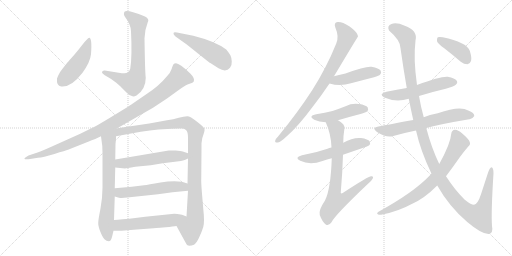
t = 0.00 s
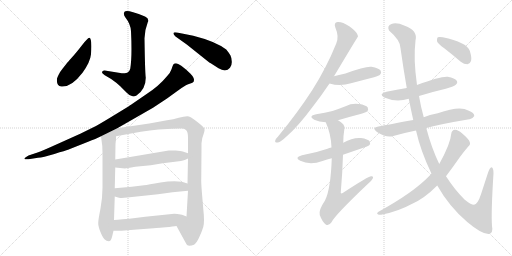
t = 3.01 s
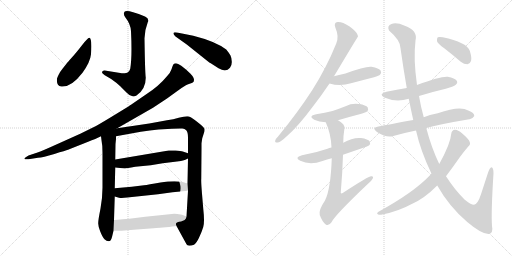
t = 6.01 s
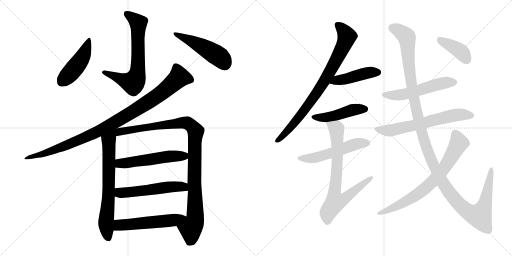
t = 9.02 s
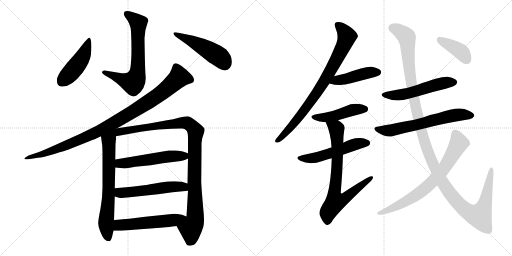
t = 12.03 s
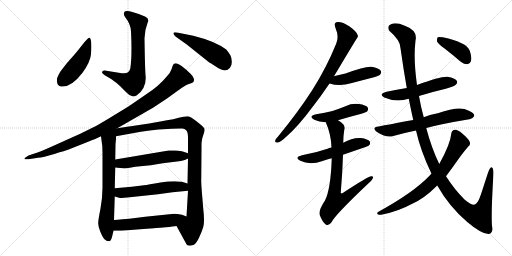
t = 15.03 s

The animated SVG that drew these frames (rendered in a browser with its animation timeline set to each time). Animation: 19 CSS @keyframes rules; one cycle of 15.03 s.

<svg version="1.1" viewBox="0 0 2048 1024" xmlns="http://www.w3.org/2000/svg">
  <g stroke="lightgray" stroke-dasharray="1,1" stroke-width="1" transform="scale(4, 4)">
    <line x1="0" y1="0" x2="256" y2="256"></line>
    <line x1="256" y1="0" x2="0" y2="256"></line>
    <line x1="128" y1="0" x2="128" y2="256"></line>
    <line x1="0" y1="128" x2="256" y2="128"></line>
    <line x1="256" y1="0" x2="512" y2="256"></line>
    <line x1="512" y1="0" x2="256" y2="256"></line>
    <line x1="384" y1="0" x2="384" y2="256"></line>
    <line x1="256" y1="128" x2="512" y2="128"></line>
  </g>
<g transform="scale(1, -1) translate(0, -850)">
   <style type="text/css">
    @keyframes keyframes0 {
      from {
       stroke: black;
       stroke-dashoffset: 682;
       stroke-width: 128;
       }
       69% {
       animation-timing-function: step-end;
       stroke: black;
       stroke-dashoffset: 0;
       stroke-width: 128;
       }
       to {
       stroke: black;
       stroke-width: 1024;
       }
       }
       #make-me-a-hanzi-animation-0 {
         animation: keyframes0 0.805013s both;
         animation-delay: 0.000000s;
         animation-timing-function: linear;
       }
    @keyframes keyframes1 {
      from {
       stroke: black;
       stroke-dashoffset: 463;
       stroke-width: 128;
       }
       60% {
       animation-timing-function: step-end;
       stroke: black;
       stroke-dashoffset: 0;
       stroke-width: 128;
       }
       to {
       stroke: black;
       stroke-width: 1024;
       }
       }
       #make-me-a-hanzi-animation-1 {
         animation: keyframes1 0.626790s both;
         animation-delay: 0.805013s;
         animation-timing-function: linear;
       }
    @keyframes keyframes2 {
      from {
       stroke: black;
       stroke-dashoffset: 489;
       stroke-width: 128;
       }
       61% {
       animation-timing-function: step-end;
       stroke: black;
       stroke-dashoffset: 0;
       stroke-width: 128;
       }
       to {
       stroke: black;
       stroke-width: 1024;
       }
       }
       #make-me-a-hanzi-animation-2 {
         animation: keyframes2 0.647949s both;
         animation-delay: 1.431803s;
         animation-timing-function: linear;
       }
    @keyframes keyframes3 {
      from {
       stroke: black;
       stroke-dashoffset: 1007;
       stroke-width: 128;
       }
       77% {
       animation-timing-function: step-end;
       stroke: black;
       stroke-dashoffset: 0;
       stroke-width: 128;
       }
       to {
       stroke: black;
       stroke-width: 1024;
       }
       }
       #make-me-a-hanzi-animation-3 {
         animation: keyframes3 1.069499s both;
         animation-delay: 2.079752s;
         animation-timing-function: linear;
       }
    @keyframes keyframes4 {
      from {
       stroke: black;
       stroke-dashoffset: 700;
       stroke-width: 128;
       }
       69% {
       animation-timing-function: step-end;
       stroke: black;
       stroke-dashoffset: 0;
       stroke-width: 128;
       }
       to {
       stroke: black;
       stroke-width: 1024;
       }
       }
       #make-me-a-hanzi-animation-4 {
         animation: keyframes4 0.819661s both;
         animation-delay: 3.149251s;
         animation-timing-function: linear;
       }
    @keyframes keyframes5 {
      from {
       stroke: black;
       stroke-dashoffset: 1031;
       stroke-width: 128;
       }
       77% {
       animation-timing-function: step-end;
       stroke: black;
       stroke-dashoffset: 0;
       stroke-width: 128;
       }
       to {
       stroke: black;
       stroke-width: 1024;
       }
       }
       #make-me-a-hanzi-animation-5 {
         animation: keyframes5 1.089030s both;
         animation-delay: 3.968912s;
         animation-timing-function: linear;
       }
    @keyframes keyframes6 {
      from {
       stroke: black;
       stroke-dashoffset: 541;
       stroke-width: 128;
       }
       64% {
       animation-timing-function: step-end;
       stroke: black;
       stroke-dashoffset: 0;
       stroke-width: 128;
       }
       to {
       stroke: black;
       stroke-width: 1024;
       }
       }
       #make-me-a-hanzi-animation-6 {
         animation: keyframes6 0.690267s both;
         animation-delay: 5.057942s;
         animation-timing-function: linear;
       }
    @keyframes keyframes7 {
      from {
       stroke: black;
       stroke-dashoffset: 544;
       stroke-width: 128;
       }
       64% {
       animation-timing-function: step-end;
       stroke: black;
       stroke-dashoffset: 0;
       stroke-width: 128;
       }
       to {
       stroke: black;
       stroke-width: 1024;
       }
       }
       #make-me-a-hanzi-animation-7 {
         animation: keyframes7 0.692708s both;
         animation-delay: 5.748209s;
         animation-timing-function: linear;
       }
    @keyframes keyframes8 {
      from {
       stroke: black;
       stroke-dashoffset: 512;
       stroke-width: 128;
       }
       63% {
       animation-timing-function: step-end;
       stroke: black;
       stroke-dashoffset: 0;
       stroke-width: 128;
       }
       to {
       stroke: black;
       stroke-width: 1024;
       }
       }
       #make-me-a-hanzi-animation-8 {
         animation: keyframes8 0.666667s both;
         animation-delay: 6.440917s;
         animation-timing-function: linear;
       }
    @keyframes keyframes9 {
      from {
       stroke: black;
       stroke-dashoffset: 817;
       stroke-width: 128;
       }
       73% {
       animation-timing-function: step-end;
       stroke: black;
       stroke-dashoffset: 0;
       stroke-width: 128;
       }
       to {
       stroke: black;
       stroke-width: 1024;
       }
       }
       #make-me-a-hanzi-animation-9 {
         animation: keyframes9 0.914876s both;
         animation-delay: 7.107584s;
         animation-timing-function: linear;
       }
    @keyframes keyframes10 {
      from {
       stroke: black;
       stroke-dashoffset: 449;
       stroke-width: 128;
       }
       59% {
       animation-timing-function: step-end;
       stroke: black;
       stroke-dashoffset: 0;
       stroke-width: 128;
       }
       to {
       stroke: black;
       stroke-width: 1024;
       }
       }
       #make-me-a-hanzi-animation-10 {
         animation: keyframes10 0.615397s both;
         animation-delay: 8.022460s;
         animation-timing-function: linear;
       }
    @keyframes keyframes11 {
      from {
       stroke: black;
       stroke-dashoffset: 463;
       stroke-width: 128;
       }
       60% {
       animation-timing-function: step-end;
       stroke: black;
       stroke-dashoffset: 0;
       stroke-width: 128;
       }
       to {
       stroke: black;
       stroke-width: 1024;
       }
       }
       #make-me-a-hanzi-animation-11 {
         animation: keyframes11 0.626790s both;
         animation-delay: 8.637857s;
         animation-timing-function: linear;
       }
    @keyframes keyframes12 {
      from {
       stroke: black;
       stroke-dashoffset: 533;
       stroke-width: 128;
       }
       63% {
       animation-timing-function: step-end;
       stroke: black;
       stroke-dashoffset: 0;
       stroke-width: 128;
       }
       to {
       stroke: black;
       stroke-width: 1024;
       }
       }
       #make-me-a-hanzi-animation-12 {
         animation: keyframes12 0.683757s both;
         animation-delay: 9.264647s;
         animation-timing-function: linear;
       }
    @keyframes keyframes13 {
      from {
       stroke: black;
       stroke-dashoffset: 762;
       stroke-width: 128;
       }
       71% {
       animation-timing-function: step-end;
       stroke: black;
       stroke-dashoffset: 0;
       stroke-width: 128;
       }
       to {
       stroke: black;
       stroke-width: 1024;
       }
       }
       #make-me-a-hanzi-animation-13 {
         animation: keyframes13 0.870117s both;
         animation-delay: 9.948404s;
         animation-timing-function: linear;
       }
    @keyframes keyframes14 {
      from {
       stroke: black;
       stroke-dashoffset: 541;
       stroke-width: 128;
       }
       64% {
       animation-timing-function: step-end;
       stroke: black;
       stroke-dashoffset: 0;
       stroke-width: 128;
       }
       to {
       stroke: black;
       stroke-width: 1024;
       }
       }
       #make-me-a-hanzi-animation-14 {
         animation: keyframes14 0.690267s both;
         animation-delay: 10.818521s;
         animation-timing-function: linear;
       }
    @keyframes keyframes15 {
      from {
       stroke: black;
       stroke-dashoffset: 640;
       stroke-width: 128;
       }
       68% {
       animation-timing-function: step-end;
       stroke: black;
       stroke-dashoffset: 0;
       stroke-width: 128;
       }
       to {
       stroke: black;
       stroke-width: 1024;
       }
       }
       #make-me-a-hanzi-animation-15 {
         animation: keyframes15 0.770833s both;
         animation-delay: 11.508788s;
         animation-timing-function: linear;
       }
    @keyframes keyframes16 {
      from {
       stroke: black;
       stroke-dashoffset: 1329;
       stroke-width: 128;
       }
       81% {
       animation-timing-function: step-end;
       stroke: black;
       stroke-dashoffset: 0;
       stroke-width: 128;
       }
       to {
       stroke: black;
       stroke-width: 1024;
       }
       }
       #make-me-a-hanzi-animation-16 {
         animation: keyframes16 1.331543s both;
         animation-delay: 12.279621s;
         animation-timing-function: linear;
       }
    @keyframes keyframes17 {
      from {
       stroke: black;
       stroke-dashoffset: 734;
       stroke-width: 128;
       }
       70% {
       animation-timing-function: step-end;
       stroke: black;
       stroke-dashoffset: 0;
       stroke-width: 128;
       }
       to {
       stroke: black;
       stroke-width: 1024;
       }
       }
       #make-me-a-hanzi-animation-17 {
         animation: keyframes17 0.847331s both;
         animation-delay: 13.611164s;
         animation-timing-function: linear;
       }
    @keyframes keyframes18 {
      from {
       stroke: black;
       stroke-dashoffset: 399;
       stroke-width: 128;
       }
       56% {
       animation-timing-function: step-end;
       stroke: black;
       stroke-dashoffset: 0;
       stroke-width: 128;
       }
       to {
       stroke: black;
       stroke-width: 1024;
       }
       }
       #make-me-a-hanzi-animation-18 {
         animation: keyframes18 0.574707s both;
         animation-delay: 14.458495s;
         animation-timing-function: linear;
       }
</style>
<path d="M 521.0 575.0 Q 518.0 562.0 509.0 559.5 Q 500.0 557.0 487.0 557.0 L 419.0 568.0 Q 408.0 569.0 408.0 559.0 Q 410.0 556.0 419.0 549.0 Q 442.0 537.0 465.0 519.0 L 480.0 506.0 L 500.0 486.0 Q 504.0 482.0 507.0 479.0 Q 526.0 457.0 546.0 468.0 Q 583.0 493.0 583.0 539.0 Q 580.0 560.0 578.0 697.0 Q 580.0 734.0 591.0 761.0 Q 599.0 774.0 580.0 784.0 Q 561.0 794.0 532.5 801.5 Q 504.0 809.0 498.0 803.0 Q 492.0 793.0 501.0 781.0 Q 523.0 753.0 524.0 725.0 Q 529.0 623.0 521.0 575.0 Z" fill="lightgray"></path> 
<path d="M 357.0 699.0 Q 352.0 700.0 328.0 669.0 Q 304.0 638.0 287.5 620.0 Q 271.0 602.0 265.0 594.0 Q 259.0 586.0 250.0 575.5 Q 241.0 565.0 234.5 551.0 Q 228.0 537.0 228.0 535.0 Q 225.0 507.0 245.0 504.0 Q 285.0 500.0 330.0 559.0 Q 361.0 602.0 364.0 633.0 Q 369.0 698.0 357.0 699.0 Z" fill="lightgray"></path> 
<path d="M 708.0 720.0 Q 694.0 723.0 694.0 717.0 Q 693.0 712.0 702.0 704.0 L 747.0 672.0 L 836.0 601.0 Q 838.0 600.0 843.0 597.0 L 874.0 577.0 Q 904.0 559.0 920.0 579.0 Q 928.0 589.0 927.0 604.5 Q 926.0 620.0 922.0 628.0 Q 918.0 636.0 905.0 652.0 Q 861.0 685.0 773.0 707.0 L 708.0 720.0 Z" fill="lightgray"></path> 
<path d="M 469.0 337.0 L 612.0 419.0 L 668.0 456.0 L 715.0 490.0 Q 739.0 508.0 750.0 512.0 L 767.0 518.0 Q 771.0 520.0 775.0 524.0 Q 780.0 537.0 762.0 555.0 L 745.0 571.0 L 725.0 587.0 Q 711.0 597.0 704.0 597.0 Q 697.0 597.0 694.0 593.0 Q 691.0 589.0 686.0 573.5 Q 681.0 558.0 667.0 544.0 Q 635.0 505.0 585.0 473.0 L 524.0 431.0 Q 520.0 428.0 464.5 394.0 Q 409.0 360.0 384.0 346.0 L 321.0 315.0 L 232.0 275.0 Q 166.0 245.0 150.0 240.0 L 114.0 228.0 Q 110.0 226.0 103.0 221.5 Q 96.0 217.0 98.0 214.5 Q 100.0 212.0 114.0 213.0 L 152.0 219.0 Q 171.0 221.0 217.5 234.5 Q 264.0 248.0 272.0 251.0 L 355.0 284.0 Q 382.0 295.0 383.0 295.0 L 404.0 305.0 L 469.0 337.0 Z" fill="lightgray"></path> 
<path d="M 404.0 305.0 L 406.0 289.0 Q 410.0 270.0 410.0 239.0 L 410.0 99.0 Q 410.0 62.0 402.0 16.0 Q 393.0 -29.0 393.0 -41.0 Q 392.0 -53.0 401.0 -76.0 Q 410.0 -99.0 418.0 -107.0 Q 426.0 -115.0 435.0 -115.0 Q 444.0 -115.0 448.0 -98.0 L 454.0 -73.0 L 456.0 -30.0 L 459.0 64.0 L 459.0 97.0 L 461.0 180.0 L 461.0 212.0 L 462.0 274.0 L 464.0 294.0 L 464.0 305.0 C 465.0 350.0 391.0 406.0 404.0 305.0 Z" fill="lightgray"></path> 
<path d="M 706.0 -54.0 L 746.0 -127.0 Q 748.0 -132.0 757.0 -133.0 Q 766.0 -133.0 776.0 -129.0 Q 785.0 -124.0 796.0 -101.0 Q 807.0 -78.0 813.0 -58.0 Q 819.0 -38.0 813.0 15.0 L 808.0 75.0 Q 804.0 124.0 805.0 134.0 L 806.0 254.0 L 806.0 277.0 L 809.0 297.0 L 816.0 319.0 Q 819.0 327.0 818.0 334.0 Q 817.0 340.0 802.0 352.0 L 787.0 364.0 Q 761.0 385.0 749.0 385.0 Q 736.0 385.0 715.0 379.0 Q 694.0 372.0 668.0 369.0 L 597.0 356.0 L 469.0 337.0 C 439.0 333.0 434.0 300.0 464.0 305.0 L 563.0 323.0 Q 600.0 329.0 634.0 332.0 L 688.0 335.0 Q 721.0 337.0 730.0 336.0 Q 738.0 335.0 745.0 329.0 Q 752.0 322.0 752.0 299.0 L 752.0 237.0 L 752.0 216.0 L 750.0 116.0 L 752.0 87.0 L 746.0 -16.0 C 744.0 -46.0 692.0 -28.0 706.0 -54.0 Z" fill="lightgray"></path> 
<path d="M 461.0 180.0 L 500.0 176.0 Q 505.0 177.0 541.0 183.0 L 603.0 189.0 L 651.0 197.0 L 716.0 205.0 Q 730.0 205.0 752.0 216.0 C 778.0 228.0 778.0 228.0 752.0 237.0 L 731.0 244.0 Q 724.0 247.0 702.0 248.0 Q 680.0 249.0 675.0 248.0 L 461.0 212.0 C 431.0 207.0 431.0 183.0 461.0 180.0 Z" fill="lightgray"></path> 
<path d="M 459.0 64.0 L 476.0 59.0 Q 487.0 57.0 509.0 60.0 L 632.0 73.0 L 690.0 81.0 L 752.0 87.0 C 782.0 90.0 779.0 107.0 750.0 116.0 L 727.0 123.0 Q 691.0 128.0 642.0 120.0 Q 592.0 111.0 576.0 109.0 L 527.0 103.0 L 459.0 97.0 C 429.0 94.0 430.0 72.0 459.0 64.0 Z" fill="lightgray"></path> 
<path d="M 454.0 -73.0 L 486.0 -73.0 L 547.0 -68.0 L 615.0 -63.0 Q 621.0 -61.0 641.0 -61.0 L 663.0 -59.0 Q 694.0 -56.0 706.0 -54.0 C 736.0 -50.0 774.0 -27.0 746.0 -16.0 L 728.0 -9.0 Q 707.0 -5.0 697.0 -5.0 L 581.0 -17.0 L 517.0 -25.0 L 491.0 -27.0 Q 469.0 -29.0 456.0 -30.0 C 426.0 -32.0 424.0 -73.0 454.0 -73.0 Z" fill="lightgray"></path> 
<path d="M 1336.0 545.0 Q 1430.0 702.0 1432.0 704.0 Q 1431.0 708.0 1430.0 711.0 Q 1426.0 724.0 1397.0 745.0 Q 1370.0 763.0 1351.0 762.0 Q 1333.0 761.0 1342.0 738.0 Q 1357.0 704.0 1345.0 676.0 Q 1306.0 579.0 1248.0 488.0 Q 1191.0 400.0 1113.0 305.0 Q 1103.0 295.0 1101.0 288.0 Q 1098.0 278.0 1112.0 280.0 Q 1122.0 281.0 1147.0 305.0 Q 1193.0 345.0 1250.0 422.0 Q 1283.0 464.0 1318.0 516.0 L 1336.0 545.0 Z" fill="lightgray"></path> 
<path d="M 1318.0 516.0 Q 1360.0 503.0 1404.0 517.0 Q 1449.0 529.0 1496.0 541.0 Q 1517.0 548.0 1520.0 551.0 Q 1527.0 558.0 1523.0 567.0 Q 1516.0 577.0 1486.0 583.0 Q 1462.0 586.0 1382.0 556.0 Q 1361.0 552.0 1336.0 545.0 C 1307.0 537.0 1289.0 524.0 1318.0 516.0 Z" fill="lightgray"></path> 
<path d="M 1352.0 369.0 Q 1395.0 382.0 1442.0 394.0 Q 1464.0 401.0 1468.0 404.0 Q 1475.0 411.0 1471.0 420.0 Q 1464.0 430.0 1436.0 434.0 Q 1408.0 438.0 1382.0 425.0 Q 1357.0 415.0 1330.0 406.0 Q 1300.0 399.0 1265.0 393.0 Q 1231.0 386.0 1257.0 371.0 Q 1276.0 362.0 1303.0 361.0 L 1352.0 369.0 Z" fill="lightgray"></path> 
<path d="M 1372.0 231.0 Q 1471.0 264.0 1476.0 268.0 Q 1483.0 275.0 1479.0 284.0 Q 1472.0 294.0 1444.0 298.0 Q 1411.0 301.0 1373.0 279.0 L 1326.0 260.0 Q 1316.0 259.0 1310.0 255.0 Q 1264.0 239.0 1208.0 229.0 Q 1175.0 220.0 1201.0 207.0 Q 1240.0 188.0 1290.0 206.0 Q 1308.0 212.0 1327.0 217.0 L 1372.0 231.0 Z" fill="lightgray"></path> 
<path d="M 1327.0 217.0 Q 1323.0 94.0 1300.0 48.0 Q 1273.0 8.0 1279.0 -10.0 Q 1289.0 -37.0 1303.0 -48.0 Q 1315.0 -55.0 1326.0 -39.0 Q 1339.0 -11.0 1471.0 114.0 Q 1487.0 127.0 1491.0 136.0 Q 1495.0 146.0 1485.0 145.0 Q 1473.0 145.0 1371.0 78.0 Q 1365.0 74.0 1363.0 79.0 Q 1370.0 161.0 1372.0 231.0 L 1373.0 279.0 Q 1373.0 307.0 1377.0 330.0 Q 1381.0 343.0 1373.0 353.0 Q 1363.0 363.0 1352.0 369.0 C 1327.0 386.0 1292.0 389.0 1303.0 361.0 Q 1324.0 315.0 1326.0 260.0 L 1327.0 217.0 Z" fill="lightgray"></path> 
<path d="M 1676.0 466.0 Q 1727.0 482.0 1783.0 495.0 Q 1819.0 505.0 1823.0 511.0 Q 1832.0 518.0 1827.0 527.0 Q 1820.0 537.0 1791.0 543.0 Q 1764.0 546.0 1668.0 510.0 L 1627.0 498.0 Q 1588.0 491.0 1546.0 483.0 Q 1512.0 474.0 1537.0 460.0 Q 1585.0 439.0 1635.0 455.0 L 1676.0 466.0 Z" fill="lightgray"></path> 
<path d="M 1705.0 338.0 Q 1763.0 354.0 1877.0 373.0 Q 1889.0 372.0 1897.0 386.0 Q 1898.0 399.0 1873.0 408.0 Q 1840.0 429.0 1751.0 397.0 Q 1717.0 391.0 1695.0 381.0 L 1653.0 370.0 Q 1554.0 352.0 1514.0 344.0 Q 1484.0 340.0 1508.0 322.0 Q 1547.0 297.0 1573.0 306.0 Q 1615.0 318.0 1664.0 328.0 L 1705.0 338.0 Z" fill="lightgray"></path> 
<path d="M 1749.0 108.0 Q 1797.0 23.0 1869.0 -38.0 Q 1927.0 -87.0 1955.0 -86.0 Q 1974.0 -82.0 1968.0 -54.0 Q 1964.0 0.0 1974.0 157.0 Q 1974.0 179.0 1966.0 181.0 Q 1959.0 180.0 1952.0 159.0 Q 1937.0 113.0 1924.0 73.0 Q 1911.0 33.0 1896.0 31.0 Q 1883.0 31.0 1858.0 52.0 Q 1818.0 92.0 1784.0 145.0 L 1757.0 194.0 Q 1726.0 258.0 1705.0 338.0 L 1695.0 381.0 Q 1683.0 424.0 1676.0 466.0 L 1668.0 510.0 Q 1653.0 615.0 1662.0 688.0 Q 1672.0 728.0 1619.0 747.0 Q 1585.0 762.0 1566.0 754.0 Q 1547.0 747.0 1556.0 728.0 Q 1602.0 689.0 1602.0 657.0 Q 1614.0 572.0 1627.0 498.0 L 1635.0 455.0 Q 1644.0 410.0 1653.0 370.0 L 1664.0 328.0 Q 1682.0 247.0 1726.0 155.0 L 1749.0 108.0 Z" fill="lightgray"></path> 
<path d="M 1726.0 155.0 Q 1722.0 152.0 1717.0 146.0 Q 1654.0 80.0 1514.0 3.0 Q 1505.0 -3.0 1511.0 -7.0 Q 1518.0 -11.0 1529.0 -8.0 Q 1592.0 4.0 1649.0 35.0 Q 1697.0 56.0 1749.0 108.0 L 1784.0 145.0 Q 1809.0 178.0 1839.0 221.0 Q 1855.0 243.0 1873.0 264.0 Q 1883.0 271.0 1879.0 282.0 Q 1875.0 294.0 1849.0 316.0 Q 1830.0 332.0 1820.0 331.0 Q 1807.0 330.0 1805.0 315.0 Q 1802.0 275.0 1757.0 194.0 L 1726.0 155.0 Z" fill="lightgray"></path> 
<path d="M 1777.0 657.0 Q 1808.0 633.0 1843.0 603.0 Q 1856.0 593.0 1870.0 593.0 Q 1880.0 594.0 1884.0 606.0 Q 1888.0 619.0 1879.0 647.0 Q 1867.0 681.0 1771.0 701.0 Q 1756.0 704.0 1751.0 701.0 Q 1747.0 697.0 1748.0 685.0 Q 1752.0 675.0 1777.0 657.0 Z" fill="lightgray"></path> 
      <clipPath id="make-me-a-hanzi-clip-0">
      <path d="M 521.0 575.0 Q 518.0 562.0 509.0 559.5 Q 500.0 557.0 487.0 557.0 L 419.0 568.0 Q 408.0 569.0 408.0 559.0 Q 410.0 556.0 419.0 549.0 Q 442.0 537.0 465.0 519.0 L 480.0 506.0 L 500.0 486.0 Q 504.0 482.0 507.0 479.0 Q 526.0 457.0 546.0 468.0 Q 583.0 493.0 583.0 539.0 Q 580.0 560.0 578.0 697.0 Q 580.0 734.0 591.0 761.0 Q 599.0 774.0 580.0 784.0 Q 561.0 794.0 532.5 801.5 Q 504.0 809.0 498.0 803.0 Q 492.0 793.0 501.0 781.0 Q 523.0 753.0 524.0 725.0 Q 529.0 623.0 521.0 575.0 Z" fill="lightgray"></path>
      </clipPath>
      <path clip-path="url(#make-me-a-hanzi-clip-0)" d="M 504.0 796.0 L 553.0 758.0 L 552.0 581.0 L 543.0 534.0 L 532.0 519.0 L 524.0 520.0 L 418.0 559.0 " fill="none" id="make-me-a-hanzi-animation-0" stroke-dasharray="554 1108" stroke-linecap="round"></path>

      <clipPath id="make-me-a-hanzi-clip-1">
      <path d="M 357.0 699.0 Q 352.0 700.0 328.0 669.0 Q 304.0 638.0 287.5 620.0 Q 271.0 602.0 265.0 594.0 Q 259.0 586.0 250.0 575.5 Q 241.0 565.0 234.5 551.0 Q 228.0 537.0 228.0 535.0 Q 225.0 507.0 245.0 504.0 Q 285.0 500.0 330.0 559.0 Q 361.0 602.0 364.0 633.0 Q 369.0 698.0 357.0 699.0 Z" fill="lightgray"></path>
      </clipPath>
      <path clip-path="url(#make-me-a-hanzi-clip-1)" d="M 356.0 694.0 L 332.0 625.0 L 286.0 561.0 L 247.0 522.0 " fill="none" id="make-me-a-hanzi-animation-1" stroke-dasharray="335 670" stroke-linecap="round"></path>

      <clipPath id="make-me-a-hanzi-clip-2">
      <path d="M 708.0 720.0 Q 694.0 723.0 694.0 717.0 Q 693.0 712.0 702.0 704.0 L 747.0 672.0 L 836.0 601.0 Q 838.0 600.0 843.0 597.0 L 874.0 577.0 Q 904.0 559.0 920.0 579.0 Q 928.0 589.0 927.0 604.5 Q 926.0 620.0 922.0 628.0 Q 918.0 636.0 905.0 652.0 Q 861.0 685.0 773.0 707.0 L 708.0 720.0 Z" fill="lightgray"></path>
      </clipPath>
      <path clip-path="url(#make-me-a-hanzi-clip-2)" d="M 702.0 713.0 L 836.0 649.0 L 877.0 623.0 L 899.0 594.0 " fill="none" id="make-me-a-hanzi-animation-2" stroke-dasharray="361 722" stroke-linecap="round"></path>

      <clipPath id="make-me-a-hanzi-clip-3">
      <path d="M 469.0 337.0 L 612.0 419.0 L 668.0 456.0 L 715.0 490.0 Q 739.0 508.0 750.0 512.0 L 767.0 518.0 Q 771.0 520.0 775.0 524.0 Q 780.0 537.0 762.0 555.0 L 745.0 571.0 L 725.0 587.0 Q 711.0 597.0 704.0 597.0 Q 697.0 597.0 694.0 593.0 Q 691.0 589.0 686.0 573.5 Q 681.0 558.0 667.0 544.0 Q 635.0 505.0 585.0 473.0 L 524.0 431.0 Q 520.0 428.0 464.5 394.0 Q 409.0 360.0 384.0 346.0 L 321.0 315.0 L 232.0 275.0 Q 166.0 245.0 150.0 240.0 L 114.0 228.0 Q 110.0 226.0 103.0 221.5 Q 96.0 217.0 98.0 214.5 Q 100.0 212.0 114.0 213.0 L 152.0 219.0 Q 171.0 221.0 217.5 234.5 Q 264.0 248.0 272.0 251.0 L 355.0 284.0 Q 382.0 295.0 383.0 295.0 L 404.0 305.0 L 469.0 337.0 Z" fill="lightgray"></path>
      </clipPath>
      <path clip-path="url(#make-me-a-hanzi-clip-3)" d="M 765.0 530.0 L 717.0 541.0 L 601.0 447.0 L 400.0 328.0 L 224.0 252.0 L 102.0 217.0 " fill="none" id="make-me-a-hanzi-animation-3" stroke-dasharray="879 1758" stroke-linecap="round"></path>

      <clipPath id="make-me-a-hanzi-clip-4">
      <path d="M 404.0 305.0 L 406.0 289.0 Q 410.0 270.0 410.0 239.0 L 410.0 99.0 Q 410.0 62.0 402.0 16.0 Q 393.0 -29.0 393.0 -41.0 Q 392.0 -53.0 401.0 -76.0 Q 410.0 -99.0 418.0 -107.0 Q 426.0 -115.0 435.0 -115.0 Q 444.0 -115.0 448.0 -98.0 L 454.0 -73.0 L 456.0 -30.0 L 459.0 64.0 L 459.0 97.0 L 461.0 180.0 L 461.0 212.0 L 462.0 274.0 L 464.0 294.0 L 464.0 305.0 C 465.0 350.0 391.0 406.0 404.0 305.0 Z" fill="lightgray"></path>
      </clipPath>
      <path clip-path="url(#make-me-a-hanzi-clip-4)" d="M 463.0 332.0 L 435.0 289.0 L 434.0 57.0 L 424.0 -43.0 L 433.0 -103.0 " fill="none" id="make-me-a-hanzi-animation-4" stroke-dasharray="572 1144" stroke-linecap="round"></path>

      <clipPath id="make-me-a-hanzi-clip-5">
      <path d="M 706.0 -54.0 L 746.0 -127.0 Q 748.0 -132.0 757.0 -133.0 Q 766.0 -133.0 776.0 -129.0 Q 785.0 -124.0 796.0 -101.0 Q 807.0 -78.0 813.0 -58.0 Q 819.0 -38.0 813.0 15.0 L 808.0 75.0 Q 804.0 124.0 805.0 134.0 L 806.0 254.0 L 806.0 277.0 L 809.0 297.0 L 816.0 319.0 Q 819.0 327.0 818.0 334.0 Q 817.0 340.0 802.0 352.0 L 787.0 364.0 Q 761.0 385.0 749.0 385.0 Q 736.0 385.0 715.0 379.0 Q 694.0 372.0 668.0 369.0 L 597.0 356.0 L 469.0 337.0 C 439.0 333.0 434.0 300.0 464.0 305.0 L 563.0 323.0 Q 600.0 329.0 634.0 332.0 L 688.0 335.0 Q 721.0 337.0 730.0 336.0 Q 738.0 335.0 745.0 329.0 Q 752.0 322.0 752.0 299.0 L 752.0 237.0 L 752.0 216.0 L 750.0 116.0 L 752.0 87.0 L 746.0 -16.0 C 744.0 -46.0 692.0 -28.0 706.0 -54.0 Z" fill="lightgray"></path>
      </clipPath>
      <path clip-path="url(#make-me-a-hanzi-clip-5)" d="M 470.0 309.0 L 492.0 326.0 L 727.0 359.0 L 752.0 356.0 L 779.0 331.0 L 781.0 -15.0 L 777.0 -40.0 L 763.0 -63.0 L 760.0 -113.0 " fill="none" id="make-me-a-hanzi-animation-5" stroke-dasharray="903 1806" stroke-linecap="round"></path>

      <clipPath id="make-me-a-hanzi-clip-6">
      <path d="M 461.0 180.0 L 500.0 176.0 Q 505.0 177.0 541.0 183.0 L 603.0 189.0 L 651.0 197.0 L 716.0 205.0 Q 730.0 205.0 752.0 216.0 C 778.0 228.0 778.0 228.0 752.0 237.0 L 731.0 244.0 Q 724.0 247.0 702.0 248.0 Q 680.0 249.0 675.0 248.0 L 461.0 212.0 C 431.0 207.0 431.0 183.0 461.0 180.0 Z" fill="lightgray"></path>
      </clipPath>
      <path clip-path="url(#make-me-a-hanzi-clip-6)" d="M 468.0 185.0 L 478.0 196.0 L 692.0 226.0 L 736.0 226.0 L 744.0 232.0 " fill="none" id="make-me-a-hanzi-animation-6" stroke-dasharray="413 826" stroke-linecap="round"></path>

      <clipPath id="make-me-a-hanzi-clip-7">
      <path d="M 459.0 64.0 L 476.0 59.0 Q 487.0 57.0 509.0 60.0 L 632.0 73.0 L 690.0 81.0 L 752.0 87.0 C 782.0 90.0 779.0 107.0 750.0 116.0 L 727.0 123.0 Q 691.0 128.0 642.0 120.0 Q 592.0 111.0 576.0 109.0 L 527.0 103.0 L 459.0 97.0 C 429.0 94.0 430.0 72.0 459.0 64.0 Z" fill="lightgray"></path>
      </clipPath>
      <path clip-path="url(#make-me-a-hanzi-clip-7)" d="M 466.0 92.0 L 481.0 79.0 L 500.0 79.0 L 707.0 104.0 L 734.0 103.0 L 744.0 94.0 " fill="none" id="make-me-a-hanzi-animation-7" stroke-dasharray="416 832" stroke-linecap="round"></path>

      <clipPath id="make-me-a-hanzi-clip-8">
      <path d="M 454.0 -73.0 L 486.0 -73.0 L 547.0 -68.0 L 615.0 -63.0 Q 621.0 -61.0 641.0 -61.0 L 663.0 -59.0 Q 694.0 -56.0 706.0 -54.0 C 736.0 -50.0 774.0 -27.0 746.0 -16.0 L 728.0 -9.0 Q 707.0 -5.0 697.0 -5.0 L 581.0 -17.0 L 517.0 -25.0 L 491.0 -27.0 Q 469.0 -29.0 456.0 -30.0 C 426.0 -32.0 424.0 -73.0 454.0 -73.0 Z" fill="lightgray"></path>
      </clipPath>
      <path clip-path="url(#make-me-a-hanzi-clip-8)" d="M 470.0 -52.0 L 506.0 -52.0 L 515.0 -58.0 L 536.0 -44.0 L 596.0 -41.0 L 612.0 -30.0 L 626.0 -37.0 L 650.0 -36.0 L 670.0 -26.0 L 682.0 -33.0 L 710.0 -28.0 " fill="none" id="make-me-a-hanzi-animation-8" stroke-dasharray="384 768" stroke-linecap="round"></path>

      <clipPath id="make-me-a-hanzi-clip-9">
      <path d="M 1336.0 545.0 Q 1430.0 702.0 1432.0 704.0 Q 1431.0 708.0 1430.0 711.0 Q 1426.0 724.0 1397.0 745.0 Q 1370.0 763.0 1351.0 762.0 Q 1333.0 761.0 1342.0 738.0 Q 1357.0 704.0 1345.0 676.0 Q 1306.0 579.0 1248.0 488.0 Q 1191.0 400.0 1113.0 305.0 Q 1103.0 295.0 1101.0 288.0 Q 1098.0 278.0 1112.0 280.0 Q 1122.0 281.0 1147.0 305.0 Q 1193.0 345.0 1250.0 422.0 Q 1283.0 464.0 1318.0 516.0 L 1336.0 545.0 Z" fill="lightgray"></path>
      </clipPath>
      <path clip-path="url(#make-me-a-hanzi-clip-9)" d="M 1352.0 748.0 L 1376.0 725.0 L 1388.0 704.0 L 1325.0 569.0 L 1219.0 411.0 L 1179.0 359.0 L 1110.0 288.0 " fill="none" id="make-me-a-hanzi-animation-9" stroke-dasharray="689 1378" stroke-linecap="round"></path>

      <clipPath id="make-me-a-hanzi-clip-10">
      <path d="M 1318.0 516.0 Q 1360.0 503.0 1404.0 517.0 Q 1449.0 529.0 1496.0 541.0 Q 1517.0 548.0 1520.0 551.0 Q 1527.0 558.0 1523.0 567.0 Q 1516.0 577.0 1486.0 583.0 Q 1462.0 586.0 1382.0 556.0 Q 1361.0 552.0 1336.0 545.0 C 1307.0 537.0 1289.0 524.0 1318.0 516.0 Z" fill="lightgray"></path>
      </clipPath>
      <path clip-path="url(#make-me-a-hanzi-clip-10)" d="M 1326.0 518.0 L 1349.0 530.0 L 1391.0 535.0 L 1466.0 558.0 L 1512.0 561.0 " fill="none" id="make-me-a-hanzi-animation-10" stroke-dasharray="321 642" stroke-linecap="round"></path>

      <clipPath id="make-me-a-hanzi-clip-11">
      <path d="M 1352.0 369.0 Q 1395.0 382.0 1442.0 394.0 Q 1464.0 401.0 1468.0 404.0 Q 1475.0 411.0 1471.0 420.0 Q 1464.0 430.0 1436.0 434.0 Q 1408.0 438.0 1382.0 425.0 Q 1357.0 415.0 1330.0 406.0 Q 1300.0 399.0 1265.0 393.0 Q 1231.0 386.0 1257.0 371.0 Q 1276.0 362.0 1303.0 361.0 L 1352.0 369.0 Z" fill="lightgray"></path>
      </clipPath>
      <path clip-path="url(#make-me-a-hanzi-clip-11)" d="M 1258.0 383.0 L 1296.0 379.0 L 1407.0 410.0 L 1460.0 414.0 " fill="none" id="make-me-a-hanzi-animation-11" stroke-dasharray="335 670" stroke-linecap="round"></path>

      <clipPath id="make-me-a-hanzi-clip-12">
      <path d="M 1372.0 231.0 Q 1471.0 264.0 1476.0 268.0 Q 1483.0 275.0 1479.0 284.0 Q 1472.0 294.0 1444.0 298.0 Q 1411.0 301.0 1373.0 279.0 L 1326.0 260.0 Q 1316.0 259.0 1310.0 255.0 Q 1264.0 239.0 1208.0 229.0 Q 1175.0 220.0 1201.0 207.0 Q 1240.0 188.0 1290.0 206.0 Q 1308.0 212.0 1327.0 217.0 L 1372.0 231.0 Z" fill="lightgray"></path>
      </clipPath>
      <path clip-path="url(#make-me-a-hanzi-clip-12)" d="M 1202.0 219.0 L 1225.0 215.0 L 1276.0 222.0 L 1416.0 272.0 L 1469.0 277.0 " fill="none" id="make-me-a-hanzi-animation-12" stroke-dasharray="405 810" stroke-linecap="round"></path>

      <clipPath id="make-me-a-hanzi-clip-13">
      <path d="M 1327.0 217.0 Q 1323.0 94.0 1300.0 48.0 Q 1273.0 8.0 1279.0 -10.0 Q 1289.0 -37.0 1303.0 -48.0 Q 1315.0 -55.0 1326.0 -39.0 Q 1339.0 -11.0 1471.0 114.0 Q 1487.0 127.0 1491.0 136.0 Q 1495.0 146.0 1485.0 145.0 Q 1473.0 145.0 1371.0 78.0 Q 1365.0 74.0 1363.0 79.0 Q 1370.0 161.0 1372.0 231.0 L 1373.0 279.0 Q 1373.0 307.0 1377.0 330.0 Q 1381.0 343.0 1373.0 353.0 Q 1363.0 363.0 1352.0 369.0 C 1327.0 386.0 1292.0 389.0 1303.0 361.0 Q 1324.0 315.0 1326.0 260.0 L 1327.0 217.0 Z" fill="lightgray"></path>
      </clipPath>
      <path clip-path="url(#make-me-a-hanzi-clip-13)" d="M 1310.0 356.0 L 1338.0 342.0 L 1347.0 328.0 L 1349.0 196.0 L 1337.0 79.0 L 1342.0 44.0 L 1384.0 59.0 L 1485.0 138.0 " fill="none" id="make-me-a-hanzi-animation-13" stroke-dasharray="634 1268" stroke-linecap="round"></path>

      <clipPath id="make-me-a-hanzi-clip-14">
      <path d="M 1676.0 466.0 Q 1727.0 482.0 1783.0 495.0 Q 1819.0 505.0 1823.0 511.0 Q 1832.0 518.0 1827.0 527.0 Q 1820.0 537.0 1791.0 543.0 Q 1764.0 546.0 1668.0 510.0 L 1627.0 498.0 Q 1588.0 491.0 1546.0 483.0 Q 1512.0 474.0 1537.0 460.0 Q 1585.0 439.0 1635.0 455.0 L 1676.0 466.0 Z" fill="lightgray"></path>
      </clipPath>
      <path clip-path="url(#make-me-a-hanzi-clip-14)" d="M 1539.0 472.0 L 1574.0 468.0 L 1622.0 474.0 L 1760.0 515.0 L 1817.0 521.0 " fill="none" id="make-me-a-hanzi-animation-14" stroke-dasharray="413 826" stroke-linecap="round"></path>

      <clipPath id="make-me-a-hanzi-clip-15">
      <path d="M 1705.0 338.0 Q 1763.0 354.0 1877.0 373.0 Q 1889.0 372.0 1897.0 386.0 Q 1898.0 399.0 1873.0 408.0 Q 1840.0 429.0 1751.0 397.0 Q 1717.0 391.0 1695.0 381.0 L 1653.0 370.0 Q 1554.0 352.0 1514.0 344.0 Q 1484.0 340.0 1508.0 322.0 Q 1547.0 297.0 1573.0 306.0 Q 1615.0 318.0 1664.0 328.0 L 1705.0 338.0 Z" fill="lightgray"></path>
      </clipPath>
      <path clip-path="url(#make-me-a-hanzi-clip-15)" d="M 1509.0 334.0 L 1563.0 328.0 L 1834.0 392.0 L 1885.0 387.0 " fill="none" id="make-me-a-hanzi-animation-15" stroke-dasharray="512 1024" stroke-linecap="round"></path>

      <clipPath id="make-me-a-hanzi-clip-16">
      <path d="M 1749.0 108.0 Q 1797.0 23.0 1869.0 -38.0 Q 1927.0 -87.0 1955.0 -86.0 Q 1974.0 -82.0 1968.0 -54.0 Q 1964.0 0.0 1974.0 157.0 Q 1974.0 179.0 1966.0 181.0 Q 1959.0 180.0 1952.0 159.0 Q 1937.0 113.0 1924.0 73.0 Q 1911.0 33.0 1896.0 31.0 Q 1883.0 31.0 1858.0 52.0 Q 1818.0 92.0 1784.0 145.0 L 1757.0 194.0 Q 1726.0 258.0 1705.0 338.0 L 1695.0 381.0 Q 1683.0 424.0 1676.0 466.0 L 1668.0 510.0 Q 1653.0 615.0 1662.0 688.0 Q 1672.0 728.0 1619.0 747.0 Q 1585.0 762.0 1566.0 754.0 Q 1547.0 747.0 1556.0 728.0 Q 1602.0 689.0 1602.0 657.0 Q 1614.0 572.0 1627.0 498.0 L 1635.0 455.0 Q 1644.0 410.0 1653.0 370.0 L 1664.0 328.0 Q 1682.0 247.0 1726.0 155.0 L 1749.0 108.0 Z" fill="lightgray"></path>
      </clipPath>
      <path clip-path="url(#make-me-a-hanzi-clip-16)" d="M 1569.0 738.0 L 1601.0 724.0 L 1627.0 699.0 L 1651.0 480.0 L 1689.0 313.0 L 1722.0 216.0 L 1761.0 136.0 L 1819.0 52.0 L 1864.0 9.0 L 1904.0 -12.0 L 1917.0 -14.0 L 1935.0 19.0 L 1966.0 175.0 " fill="none" id="make-me-a-hanzi-animation-16" stroke-dasharray="1201 2402" stroke-linecap="round"></path>

      <clipPath id="make-me-a-hanzi-clip-17">
      <path d="M 1726.0 155.0 Q 1722.0 152.0 1717.0 146.0 Q 1654.0 80.0 1514.0 3.0 Q 1505.0 -3.0 1511.0 -7.0 Q 1518.0 -11.0 1529.0 -8.0 Q 1592.0 4.0 1649.0 35.0 Q 1697.0 56.0 1749.0 108.0 L 1784.0 145.0 Q 1809.0 178.0 1839.0 221.0 Q 1855.0 243.0 1873.0 264.0 Q 1883.0 271.0 1879.0 282.0 Q 1875.0 294.0 1849.0 316.0 Q 1830.0 332.0 1820.0 331.0 Q 1807.0 330.0 1805.0 315.0 Q 1802.0 275.0 1757.0 194.0 L 1726.0 155.0 Z" fill="lightgray"></path>
      </clipPath>
      <path clip-path="url(#make-me-a-hanzi-clip-17)" d="M 1821.0 315.0 L 1834.0 285.0 L 1832.0 270.0 L 1777.0 177.0 L 1745.0 138.0 L 1646.0 57.0 L 1592.0 27.0 L 1516.0 -3.0 " fill="none" id="make-me-a-hanzi-animation-17" stroke-dasharray="606 1212" stroke-linecap="round"></path>

      <clipPath id="make-me-a-hanzi-clip-18">
      <path d="M 1777.0 657.0 Q 1808.0 633.0 1843.0 603.0 Q 1856.0 593.0 1870.0 593.0 Q 1880.0 594.0 1884.0 606.0 Q 1888.0 619.0 1879.0 647.0 Q 1867.0 681.0 1771.0 701.0 Q 1756.0 704.0 1751.0 701.0 Q 1747.0 697.0 1748.0 685.0 Q 1752.0 675.0 1777.0 657.0 Z" fill="lightgray"></path>
      </clipPath>
      <path clip-path="url(#make-me-a-hanzi-clip-18)" d="M 1756.0 695.0 L 1837.0 648.0 L 1868.0 609.0 " fill="none" id="make-me-a-hanzi-animation-18" stroke-dasharray="271 542" stroke-linecap="round"></path>

</g>
</svg>
